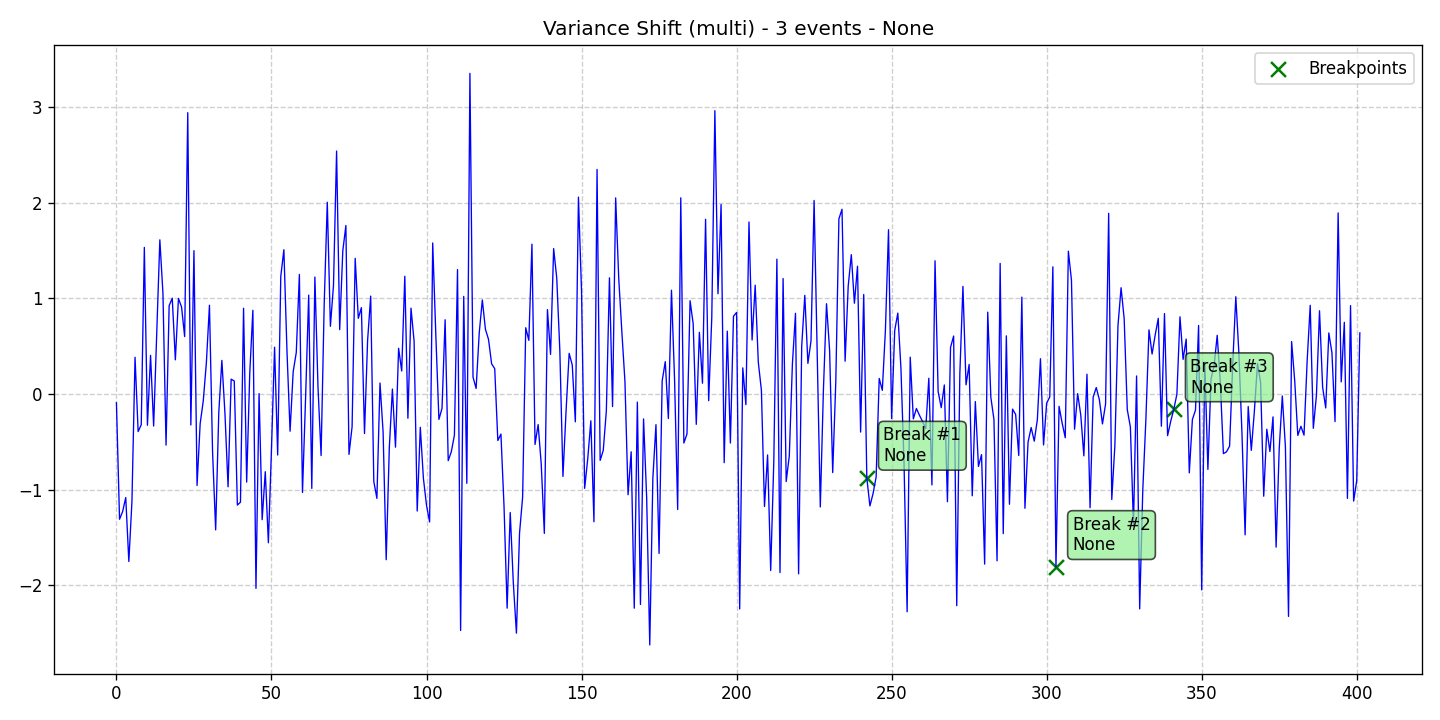

The file beside this chart, header and first rows:
data, stationary, det_lin_up, det_lin_down, det_quad, det_cubic, det_exp, det_damped, stoc_trend, volatility, single_seas, multiple_seas, point_anom_single, point_anom_multi, collect_anom, context_anom, mean_shift, var_shift, trend_shift, date, is_break, is_anomaly, is_multi, location_beginning
-0.09184, 0, 0, 0, 0, 0, 0, 0, 0, 0, 0, 0, 0, 0, 0, 0, 0, 1, 0, 2020-01-01, 0, 0, 1, 0
-1.311, 0, 0, 0, 0, 0, 0, 0, 0, 0, 0, 0, 0, 0, 0, 0, 0, 1, 0, 2020-01-02, 0, 0, 1, 0
-1.23, 0, 0, 0, 0, 0, 0, 0, 0, 0, 0, 0, 0, 0, 0, 0, 0, 1, 0, 2020-01-03, 0, 0, 1, 0
-1.084, 0, 0, 0, 0, 0, 0, 0, 0, 0, 0, 0, 0, 0, 0, 0, 0, 1, 0, 2020-01-04, 0, 0, 1, 0
-1.753, 0, 0, 0, 0, 0, 0, 0, 0, 0, 0, 0, 0, 0, 0, 0, 0, 1, 0, 2020-01-05, 0, 0, 1, 0
-1.125, 0, 0, 0, 0, 0, 0, 0, 0, 0, 0, 0, 0, 0, 0, 0, 0, 1, 0, 2020-01-06, 0, 0, 1, 0
0.3838, 0, 0, 0, 0, 0, 0, 0, 0, 0, 0, 0, 0, 0, 0, 0, 0, 1, 0, 2020-01-07, 0, 0, 1, 0
-0.3935, 0, 0, 0, 0, 0, 0, 0, 0, 0, 0, 0, 0, 0, 0, 0, 0, 1, 0, 2020-01-08, 0, 0, 1, 0
-0.322, 0, 0, 0, 0, 0, 0, 0, 0, 0, 0, 0, 0, 0, 0, 0, 0, 1, 0, 2020-01-09, 0, 0, 1, 0
1.534, 0, 0, 0, 0, 0, 0, 0, 0, 0, 0, 0, 0, 0, 0, 0, 0, 1, 0, 2020-01-10, 0, 0, 1, 0
-0.3273, 0, 0, 0, 0, 0, 0, 0, 0, 0, 0, 0, 0, 0, 0, 0, 0, 1, 0, 2020-01-11, 0, 0, 1, 0
0.4042, 0, 0, 0, 0, 0, 0, 0, 0, 0, 0, 0, 0, 0, 0, 0, 0, 1, 0, 2020-01-12, 0, 0, 1, 0
-0.3357, 0, 0, 0, 0, 0, 0, 0, 0, 0, 0, 0, 0, 0, 0, 0, 0, 1, 0, 2020-01-13, 0, 0, 1, 0
0.63, 0, 0, 0, 0, 0, 0, 0, 0, 0, 0, 0, 0, 0, 0, 0, 0, 1, 0, 2020-01-14, 0, 0, 1, 0
1.613, 0, 0, 0, 0, 0, 0, 0, 0, 0, 0, 0, 0, 0, 0, 0, 0, 1, 0, 2020-01-15, 0, 0, 1, 0
1.052, 0, 0, 0, 0, 0, 0, 0, 0, 0, 0, 0, 0, 0, 0, 0, 0, 1, 0, 2020-01-16, 0, 0, 1, 0
-0.5353, 0, 0, 0, 0, 0, 0, 0, 0, 0, 0, 0, 0, 0, 0, 0, 0, 1, 0, 2020-01-17, 0, 0, 1, 0
0.9242, 0, 0, 0, 0, 0, 0, 0, 0, 0, 0, 0, 0, 0, 0, 0, 0, 1, 0, 2020-01-18, 0, 0, 1, 0
1.002, 0, 0, 0, 0, 0, 0, 0, 0, 0, 0, 0, 0, 0, 0, 0, 0, 1, 0, 2020-01-19, 0, 0, 1, 0
0.3573, 0, 0, 0, 0, 0, 0, 0, 0, 0, 0, 0, 0, 0, 0, 0, 0, 1, 0, 2020-01-20, 0, 0, 1, 0
0.9999, 0, 0, 0, 0, 0, 0, 0, 0, 0, 0, 0, 0, 0, 0, 0, 0, 1, 0, 2020-01-21, 0, 0, 1, 0
0.9097, 0, 0, 0, 0, 0, 0, 0, 0, 0, 0, 0, 0, 0, 0, 0, 0, 1, 0, 2020-01-22, 0, 0, 1, 0
0.6006, 0, 0, 0, 0, 0, 0, 0, 0, 0, 0, 0, 0, 0, 0, 0, 0, 1, 0, 2020-01-23, 0, 0, 1, 0
2.943, 0, 0, 0, 0, 0, 0, 0, 0, 0, 0, 0, 0, 0, 0, 0, 0, 1, 0, 2020-01-24, 0, 0, 1, 0
-0.3248, 0, 0, 0, 0, 0, 0, 0, 0, 0, 0, 0, 0, 0, 0, 0, 0, 1, 0, 2020-01-25, 0, 0, 1, 0
1.499, 0, 0, 0, 0, 0, 0, 0, 0, 0, 0, 0, 0, 0, 0, 0, 0, 1, 0, 2020-01-26, 0, 0, 1, 0
-0.9573, 0, 0, 0, 0, 0, 0, 0, 0, 0, 0, 0, 0, 0, 0, 0, 0, 1, 0, 2020-01-27, 0, 0, 1, 0
-0.311, 0, 0, 0, 0, 0, 0, 0, 0, 0, 0, 0, 0, 0, 0, 0, 0, 1, 0, 2020-01-28, 0, 0, 1, 0
-0.07321, 0, 0, 0, 0, 0, 0, 0, 0, 0, 0, 0, 0, 0, 0, 0, 0, 1, 0, 2020-01-29, 0, 0, 1, 0
0.3244, 0, 0, 0, 0, 0, 0, 0, 0, 0, 0, 0, 0, 0, 0, 0, 0, 1, 0, 2020-01-30, 0, 0, 1, 0
0.9286, 0, 0, 0, 0, 0, 0, 0, 0, 0, 0, 0, 0, 0, 0, 0, 0, 1, 0, 2020-01-31, 0, 0, 1, 0
-0.6035, 0, 0, 0, 0, 0, 0, 0, 0, 0, 0, 0, 0, 0, 0, 0, 0, 1, 0, 2020-02-01, 0, 0, 1, 0
-1.422, 0, 0, 0, 0, 0, 0, 0, 0, 0, 0, 0, 0, 0, 0, 0, 0, 1, 0, 2020-02-02, 0, 0, 1, 0
-0.2005, 0, 0, 0, 0, 0, 0, 0, 0, 0, 0, 0, 0, 0, 0, 0, 0, 1, 0, 2020-02-03, 0, 0, 1, 0
0.351, 0, 0, 0, 0, 0, 0, 0, 0, 0, 0, 0, 0, 0, 0, 0, 0, 1, 0, 2020-02-04, 0, 0, 1, 0
-0.2062, 0, 0, 0, 0, 0, 0, 0, 0, 0, 0, 0, 0, 0, 0, 0, 0, 1, 0, 2020-02-05, 0, 0, 1, 0
-0.9716, 0, 0, 0, 0, 0, 0, 0, 0, 0, 0, 0, 0, 0, 0, 0, 0, 1, 0, 2020-02-06, 0, 0, 1, 0
0.1549, 0, 0, 0, 0, 0, 0, 0, 0, 0, 0, 0, 0, 0, 0, 0, 0, 1, 0, 2020-02-07, 0, 0, 1, 0
0.1355, 0, 0, 0, 0, 0, 0, 0, 0, 0, 0, 0, 0, 0, 0, 0, 0, 1, 0, 2020-02-08, 0, 0, 1, 0
-1.163, 0, 0, 0, 0, 0, 0, 0, 0, 0, 0, 0, 0, 0, 0, 0, 0, 1, 0, 2020-02-09, 0, 0, 1, 0
-1.132, 0, 0, 0, 0, 0, 0, 0, 0, 0, 0, 0, 0, 0, 0, 0, 0, 1, 0, 2020-02-10, 0, 0, 1, 0
0.8971, 0, 0, 0, 0, 0, 0, 0, 0, 0, 0, 0, 0, 0, 0, 0, 0, 1, 0, 2020-02-11, 0, 0, 1, 0
-0.9222, 0, 0, 0, 0, 0, 0, 0, 0, 0, 0, 0, 0, 0, 0, 0, 0, 1, 0, 2020-02-12, 0, 0, 1, 0
0.2198, 0, 0, 0, 0, 0, 0, 0, 0, 0, 0, 0, 0, 0, 0, 0, 0, 1, 0, 2020-02-13, 0, 0, 1, 0
0.8757, 0, 0, 0, 0, 0, 0, 0, 0, 0, 0, 0, 0, 0, 0, 0, 0, 1, 0, 2020-02-14, 0, 0, 1, 0
-2.034, 0, 0, 0, 0, 0, 0, 0, 0, 0, 0, 0, 0, 0, 0, 0, 0, 1, 0, 2020-02-15, 0, 0, 1, 0
0.003925, 0, 0, 0, 0, 0, 0, 0, 0, 0, 0, 0, 0, 0, 0, 0, 0, 1, 0, 2020-02-16, 0, 0, 1, 0
-1.315, 0, 0, 0, 0, 0, 0, 0, 0, 0, 0, 0, 0, 0, 0, 0, 0, 1, 0, 2020-02-17, 0, 0, 1, 0
-0.8133, 0, 0, 0, 0, 0, 0, 0, 0, 0, 0, 0, 0, 0, 0, 0, 0, 1, 0, 2020-02-18, 0, 0, 1, 0
-1.557, 0, 0, 0, 0, 0, 0, 0, 0, 0, 0, 0, 0, 0, 0, 0, 0, 1, 0, 2020-02-19, 0, 0, 1, 0
-0.5788, 0, 0, 0, 0, 0, 0, 0, 0, 0, 0, 0, 0, 0, 0, 0, 0, 1, 0, 2020-02-20, 0, 0, 1, 0
0.4895, 0, 0, 0, 0, 0, 0, 0, 0, 0, 0, 0, 0, 0, 0, 0, 0, 1, 0, 2020-02-21, 0, 0, 1, 0
-0.6387, 0, 0, 0, 0, 0, 0, 0, 0, 0, 0, 0, 0, 0, 0, 0, 0, 1, 0, 2020-02-22, 0, 0, 1, 0
1.23, 0, 0, 0, 0, 0, 0, 0, 0, 0, 0, 0, 0, 0, 0, 0, 0, 1, 0, 2020-02-23, 0, 0, 1, 0
1.509, 0, 0, 0, 0, 0, 0, 0, 0, 0, 0, 0, 0, 0, 0, 0, 0, 1, 0, 2020-02-24, 0, 0, 1, 0
0.4471, 0, 0, 0, 0, 0, 0, 0, 0, 0, 0, 0, 0, 0, 0, 0, 0, 1, 0, 2020-02-25, 0, 0, 1, 0
-0.39, 0, 0, 0, 0, 0, 0, 0, 0, 0, 0, 0, 0, 0, 0, 0, 0, 1, 0, 2020-02-26, 0, 0, 1, 0
0.2325, 0, 0, 0, 0, 0, 0, 0, 0, 0, 0, 0, 0, 0, 0, 0, 0, 1, 0, 2020-02-27, 0, 0, 1, 0
0.4344, 0, 0, 0, 0, 0, 0, 0, 0, 0, 0, 0, 0, 0, 0, 0, 0, 1, 0, 2020-02-28, 0, 0, 1, 0
1.251, 0, 0, 0, 0, 0, 0, 0, 0, 0, 0, 0, 0, 0, 0, 0, 0, 1, 0, 2020-02-29, 0, 0, 1, 0
... 342 more rows
